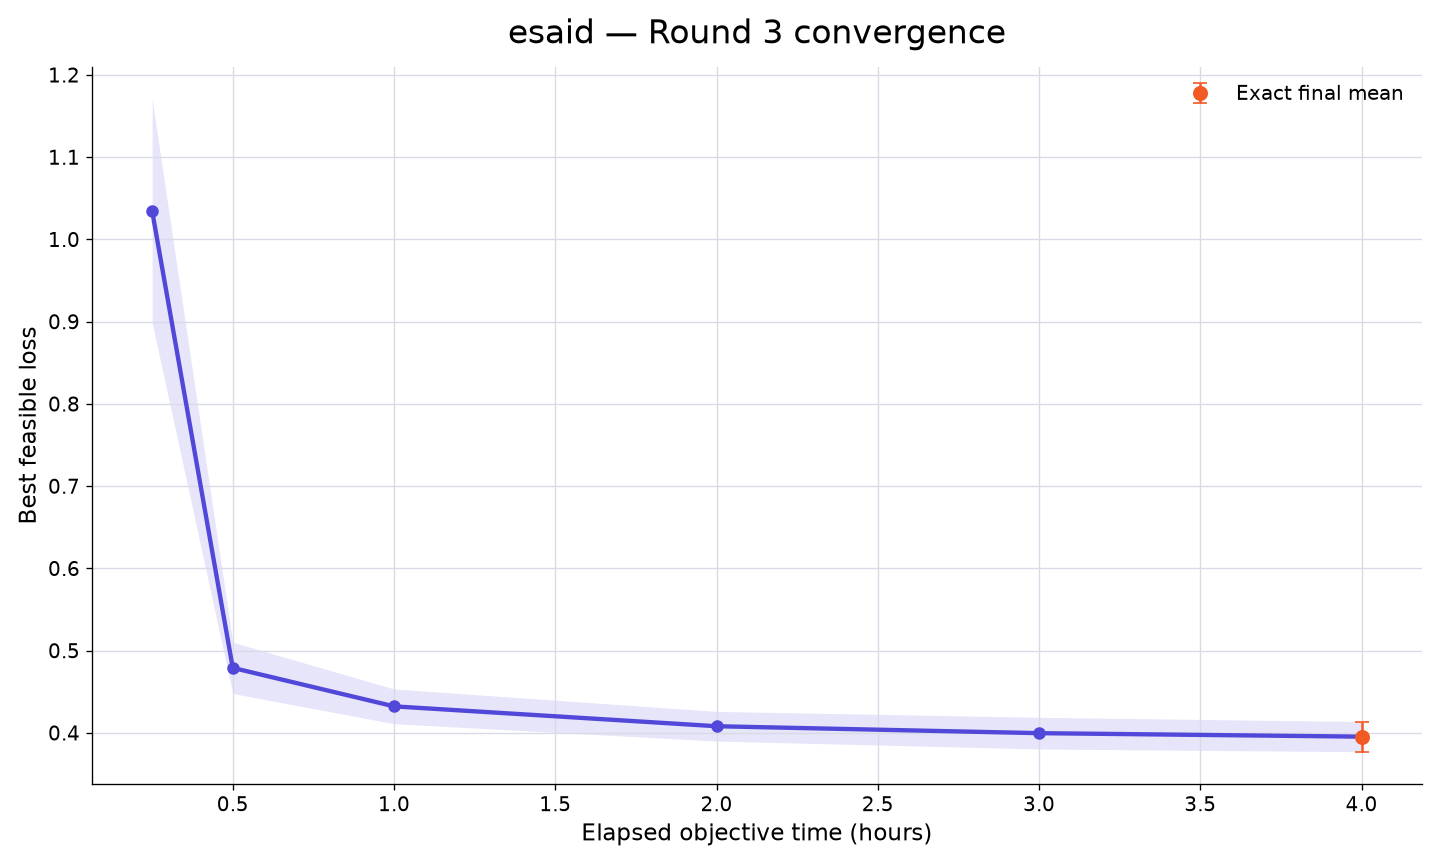

The table this chart was drawn from, first rows:
rank, participant_id, elapsed_minutes, runs_with_value, mean_best_feasible_loss, std_best_feasible_loss, sem_best_feasible_loss, median_best_feasible_loss, minimum_best_feasible_loss, maximum_best_feasible_loss, exact_run_count, conservative_upper_bound_run_count, missing_run_count
43, esaid, 15, 10, 1.035, 0.4295, 0.1358, 0.91, 0.5386, 1.905, 0, 10, 0
43, esaid, 30, 10, 0.479, 0.09852, 0.03115, 0.4668, 0.3305, 0.6669, 0, 10, 0
43, esaid, 60, 10, 0.4322, 0.06676, 0.02111, 0.4315, 0.3173, 0.5823, 0, 10, 0
43, esaid, 120, 10, 0.4081, 0.05699, 0.01802, 0.4217, 0.3122, 0.5023, 1, 9, 0
43, esaid, 180, 10, 0.3996, 0.06082, 0.01923, 0.4215, 0.311, 0.492, 3, 7, 0
43, esaid, 240, 10, 0.3954, 0.05795, 0.01832, 0.4204, 0.311, 0.4838, 10, 0, 0
